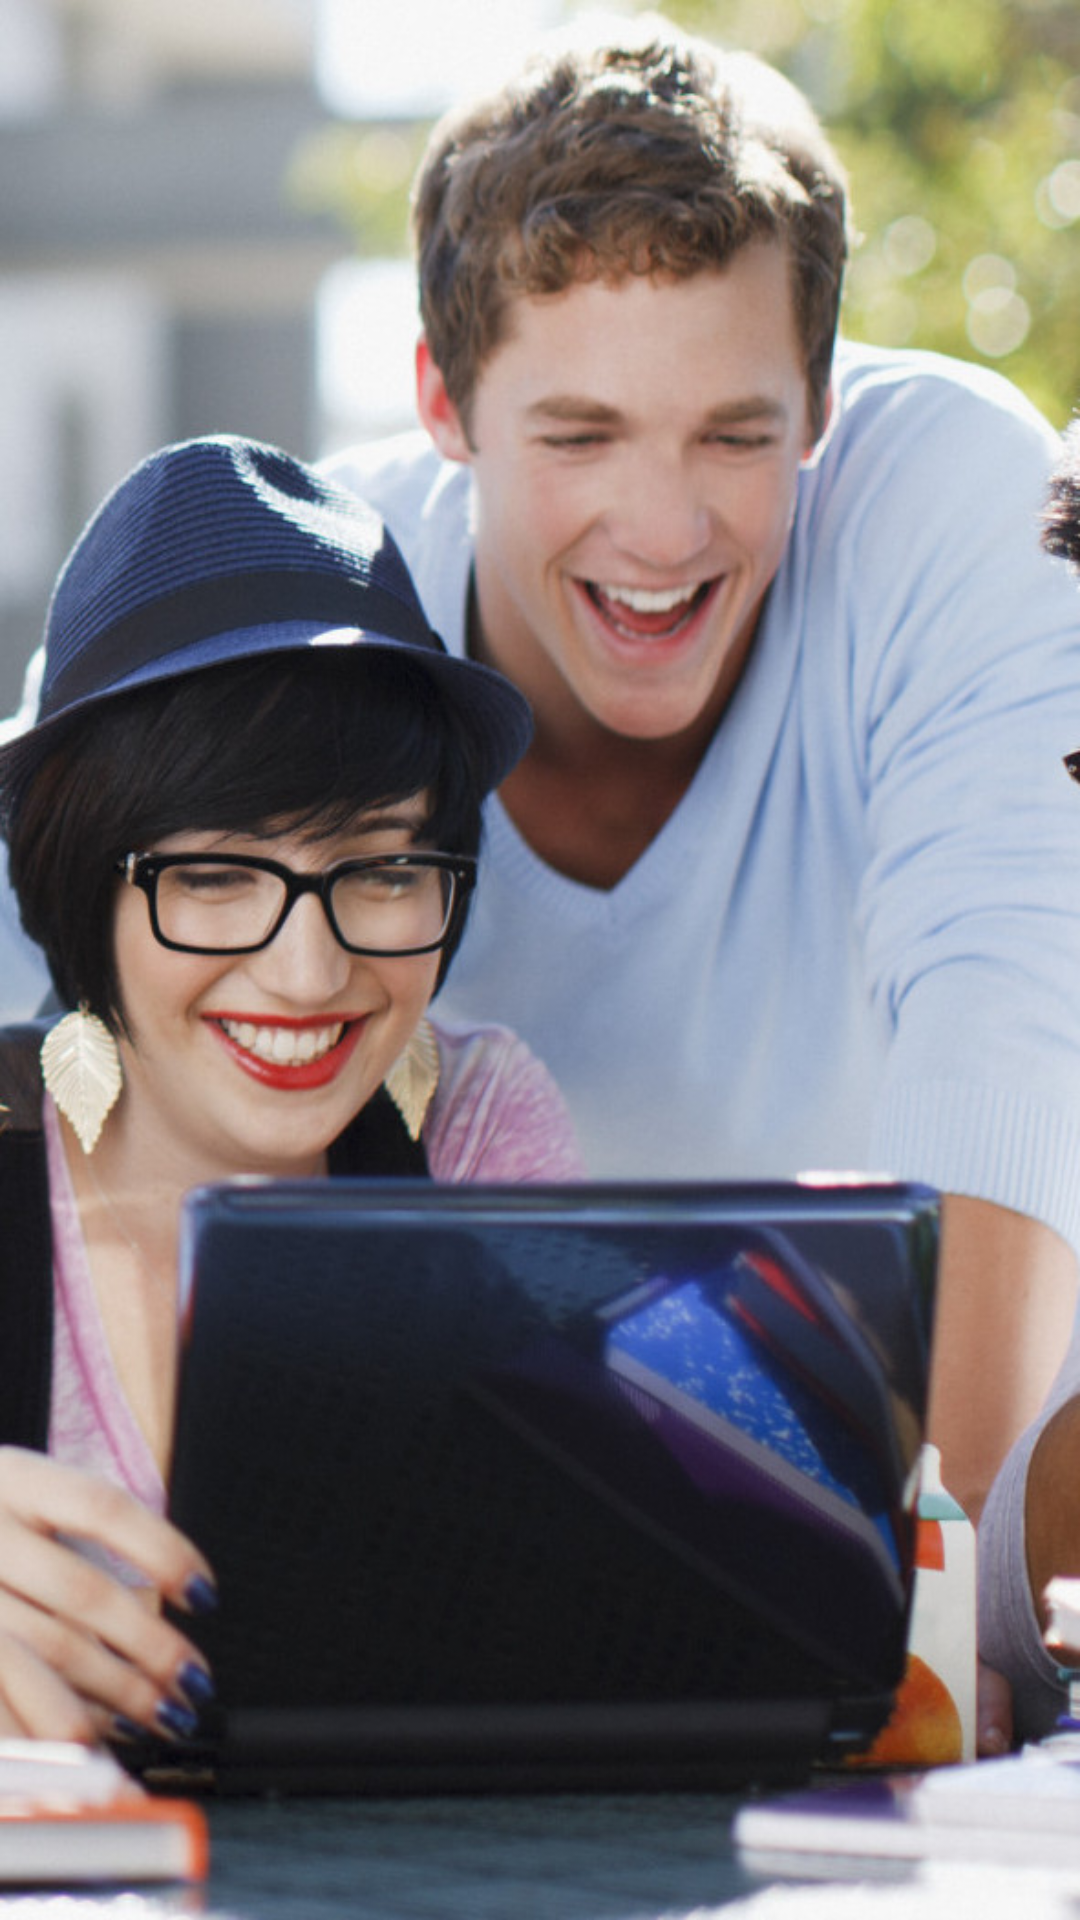

Write the Android layout XML for this screen, with the resource values it uses.
<!-- AndroidManifest.xml: application theme AppTheme -->
<!-- res/layout/activity_courses_and_fees.xml -->
<?xml version="1.0" encoding="utf-8"?>
<RelativeLayout
    xmlns:android="http://schemas.android.com/apk/res/android"
    xmlns:app="http://schemas.android.com/apk/res-auto"
    xmlns:tools="http://schemas.android.com/tools"
    android:layout_width="match_parent"
    android:layout_height="match_parent"
    android:fitsSystemWindows="true"
    tools:context="module.project.androidbraintech.jluapp.activity.HomeScreen"
    android:padding="10dp"
    android:background="@drawable/back4">


    <ListView
        android:layout_width="match_parent"
        android:layout_height="match_parent"
        android:id="@+id/s_listView"
        android:layout_alignParentLeft="true"
        android:layout_alignParentStart="true"
        android:layout_marginTop="10dp"
        android:dividerHeight="30dp"
        android:divider="#00ffffff" />

</RelativeLayout>
<!-- resources referenced by this layout -->
<resources>
  <!-- drawable back4: jpg bitmap (drawable, 134283 bytes) -->
  <style name="AppTheme" parent="Theme.AppCompat.Light.DarkActionBar">
          
          <item name="colorPrimary">#168ca9</item>
          
          <item name="colorPrimaryDark">#245F6F</item>
          <item name="colorAccent">#245d6c</item>
      </style>
</resources>
